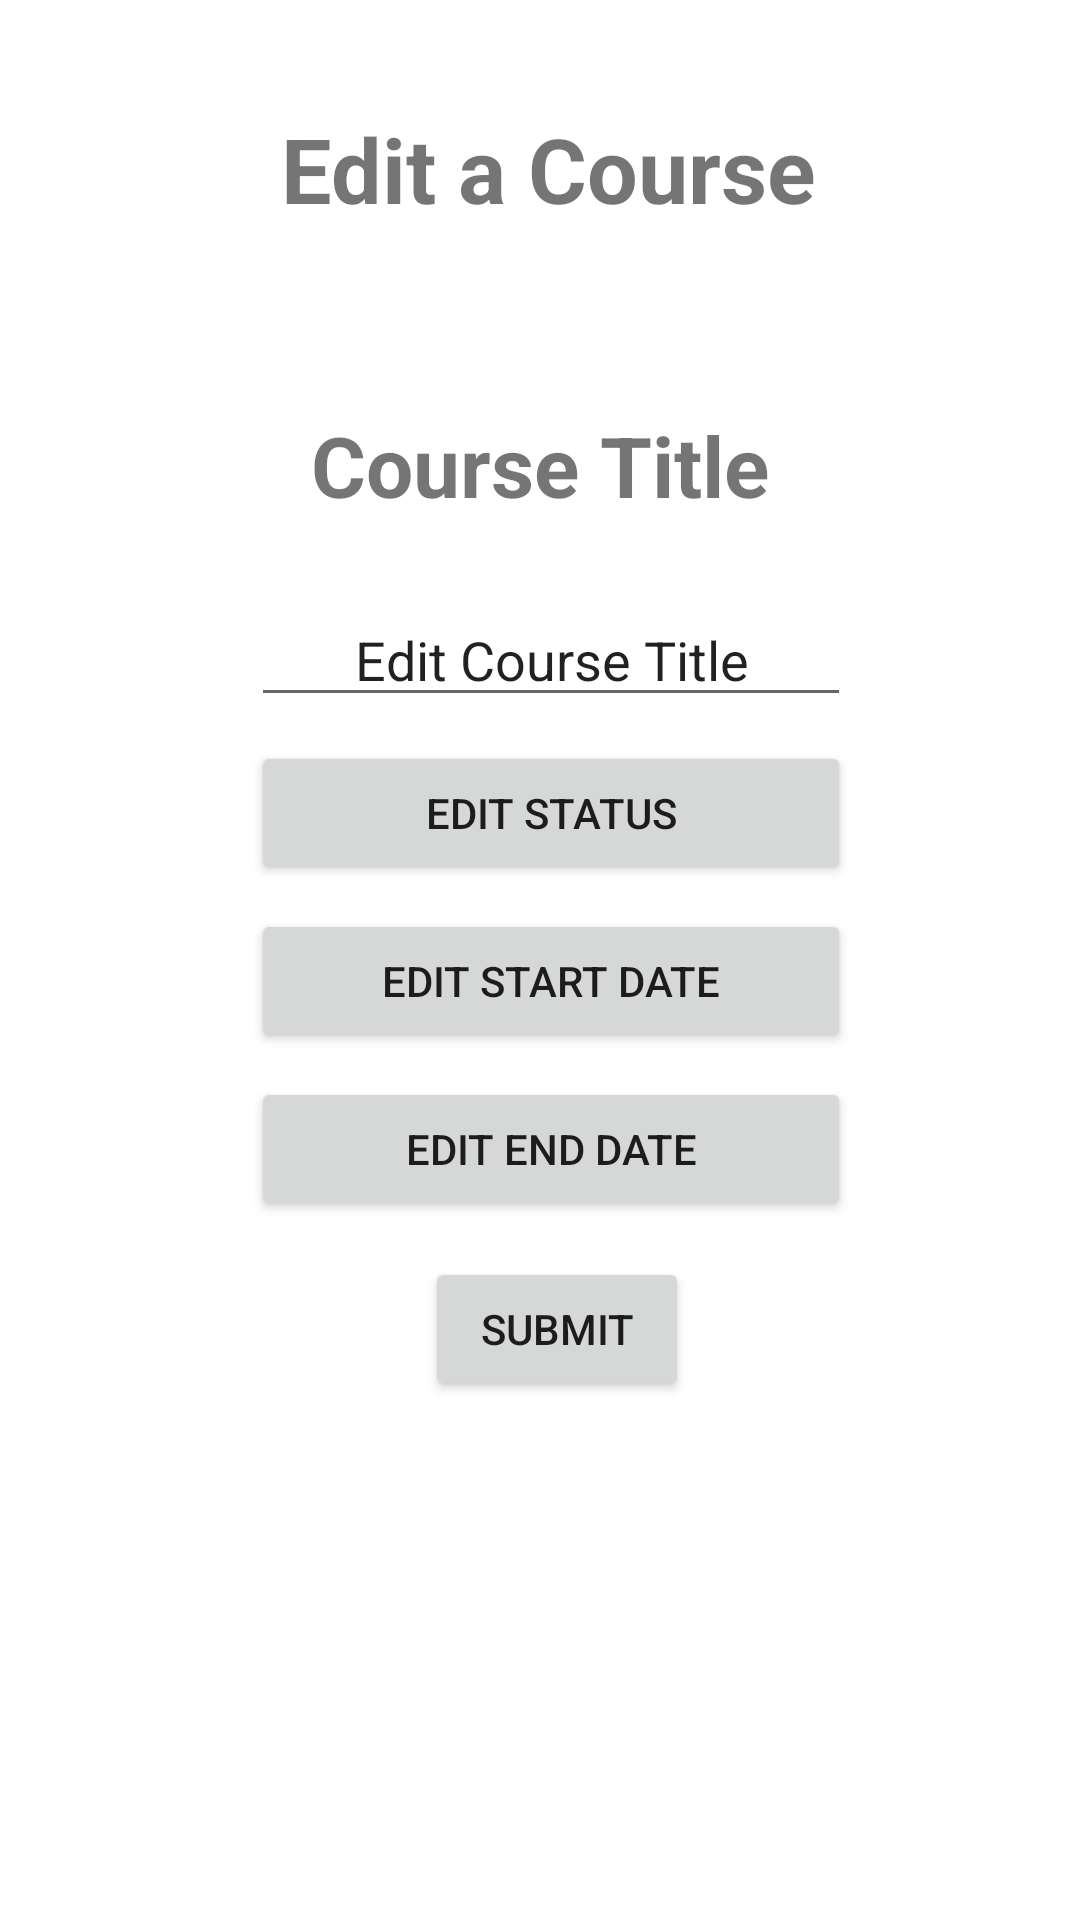

The Android layout XML behind this screen, and the referenced resources:
<!-- AndroidManifest.xml: application theme Theme.ArjunC196 -->
<!-- res/layout/activity_edit_course.xml -->
<?xml version="1.0" encoding="utf-8"?>
<androidx.constraintlayout.widget.ConstraintLayout xmlns:android="http://schemas.android.com/apk/res/android"
    xmlns:app="http://schemas.android.com/apk/res-auto"
    xmlns:tools="http://schemas.android.com/tools"
    android:layout_width="match_parent"
    android:layout_height="match_parent"
    android:focusableInTouchMode="true"
    tools:context=".termsActivities.AddTerms">

    <TextView
        android:id="@+id/editCourseText"
        android:layout_width="wrap_content"
        android:layout_height="wrap_content"
        android:layout_marginStart="109dp"
        android:layout_marginTop="36dp"
        android:layout_marginEnd="104dp"
        android:gravity="center"
        android:text="Edit a Course"
        android:textSize="30sp"
        android:textStyle="bold"
        app:layout_constraintEnd_toEndOf="parent"
        app:layout_constraintStart_toStartOf="parent"
        app:layout_constraintTop_toTopOf="parent" />

    <TextView
        android:id="@+id/courseTitleTextView"
        android:layout_width="wrap_content"
        android:layout_height="wrap_content"
        android:layout_marginStart="120dp"
        android:layout_marginTop="60dp"
        android:layout_marginEnd="120dp"
        android:gravity="center"
        android:text="Course Title"
        android:textSize="28sp"
        android:textStyle="bold"
        app:layout_constraintEnd_toEndOf="parent"
        app:layout_constraintStart_toStartOf="parent"
        app:layout_constraintTop_toBottomOf="@+id/editCourseText" />

    <EditText
        android:id="@+id/editTitleText"
        android:layout_width="200dp"
        android:layout_height="wrap_content"
        android:layout_marginStart="100dp"
        android:layout_marginTop="24dp"
        android:layout_marginEnd="93dp"
        android:text="Edit Course Title"
        android:gravity="center"
        app:layout_constraintEnd_toEndOf="parent"
        app:layout_constraintStart_toStartOf="parent"
        app:layout_constraintTop_toBottomOf="@+id/courseTitleTextView" />


    <Button
        android:id="@+id/statusButton"
        android:layout_width="200dp"
        android:layout_height="wrap_content"
        android:layout_marginStart="100dp"
        android:layout_marginTop="8dp"
        android:layout_marginEnd="93dp"
        android:text="Edit Status"
        app:layout_constraintEnd_toEndOf="parent"
        app:layout_constraintStart_toStartOf="parent"
        app:layout_constraintTop_toBottomOf="@+id/editTitleText" />

    <Button
        android:id="@+id/endDateButton"
        android:layout_width="200dp"
        android:layout_height="wrap_content"
        android:layout_marginStart="100dp"
        android:layout_marginTop="8dp"
        android:layout_marginEnd="93dp"
        android:text="Edit End Date"
        app:layout_constraintEnd_toEndOf="parent"
        app:layout_constraintStart_toStartOf="parent"
        app:layout_constraintTop_toBottomOf="@+id/startDateButton" />

    <Button
        android:id="@+id/startDateButton"
        android:layout_width="200dp"
        android:layout_height="wrap_content"
        android:layout_marginStart="100dp"
        android:layout_marginTop="8dp"
        android:layout_marginEnd="93dp"
        android:text="Edit Start Date"
        app:layout_constraintEnd_toEndOf="parent"
        app:layout_constraintStart_toStartOf="parent"
        app:layout_constraintTop_toBottomOf="@+id/statusButton" />

    <Button
        android:id="@+id/submitButton"
        android:layout_width="wrap_content"
        android:layout_height="wrap_content"
        android:layout_marginStart="156dp"
        android:layout_marginTop="12dp"
        android:layout_marginEnd="145dp"
        android:text="Submit"
        app:layout_constraintEnd_toEndOf="parent"
        app:layout_constraintStart_toStartOf="parent"
        app:layout_constraintTop_toBottomOf="@+id/endDateButton" />


</androidx.constraintlayout.widget.ConstraintLayout>
<!-- resources referenced by this layout -->
<resources>
  <style name="Theme.ArjunC196" parent="Theme.MaterialComponents.DayNight.DarkActionBar">
          
          <item name="colorPrimary">@color/purple_500</item>
          <item name="colorPrimaryVariant">@color/purple_700</item>
          <item name="colorOnPrimary">@color/white</item>
          
          <item name="colorSecondary">@color/teal_200</item>
          <item name="colorSecondaryVariant">@color/teal_700</item>
          <item name="colorOnSecondary">@color/black</item>
          
          <item name="android:statusBarColor">?attr/colorPrimaryVariant</item>
          
      </style>
  <color name="purple_500">#FF6200EE</color>
  <color name="purple_700">#FF3700B3</color>
  <color name="white">#FFFFFFFF</color>
  <color name="teal_200">#FF03DAC5</color>
  <color name="teal_700">#FF018786</color>
  <color name="black">#FF000000</color>
</resources>
